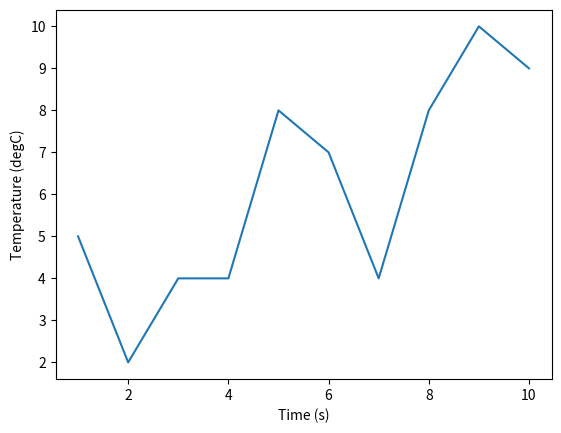

Python code for this plot:
from matplotlib.pyplot import *

x = [1, 2, 3, 4, 5, 6, 7, 8, 9, 10]
y = [5, 2,4, 4, 8, 7, 4, 8, 10, 9]

plot(x,y)
xlabel('Time (s)')
ylabel('Temperature (degC)')
show()